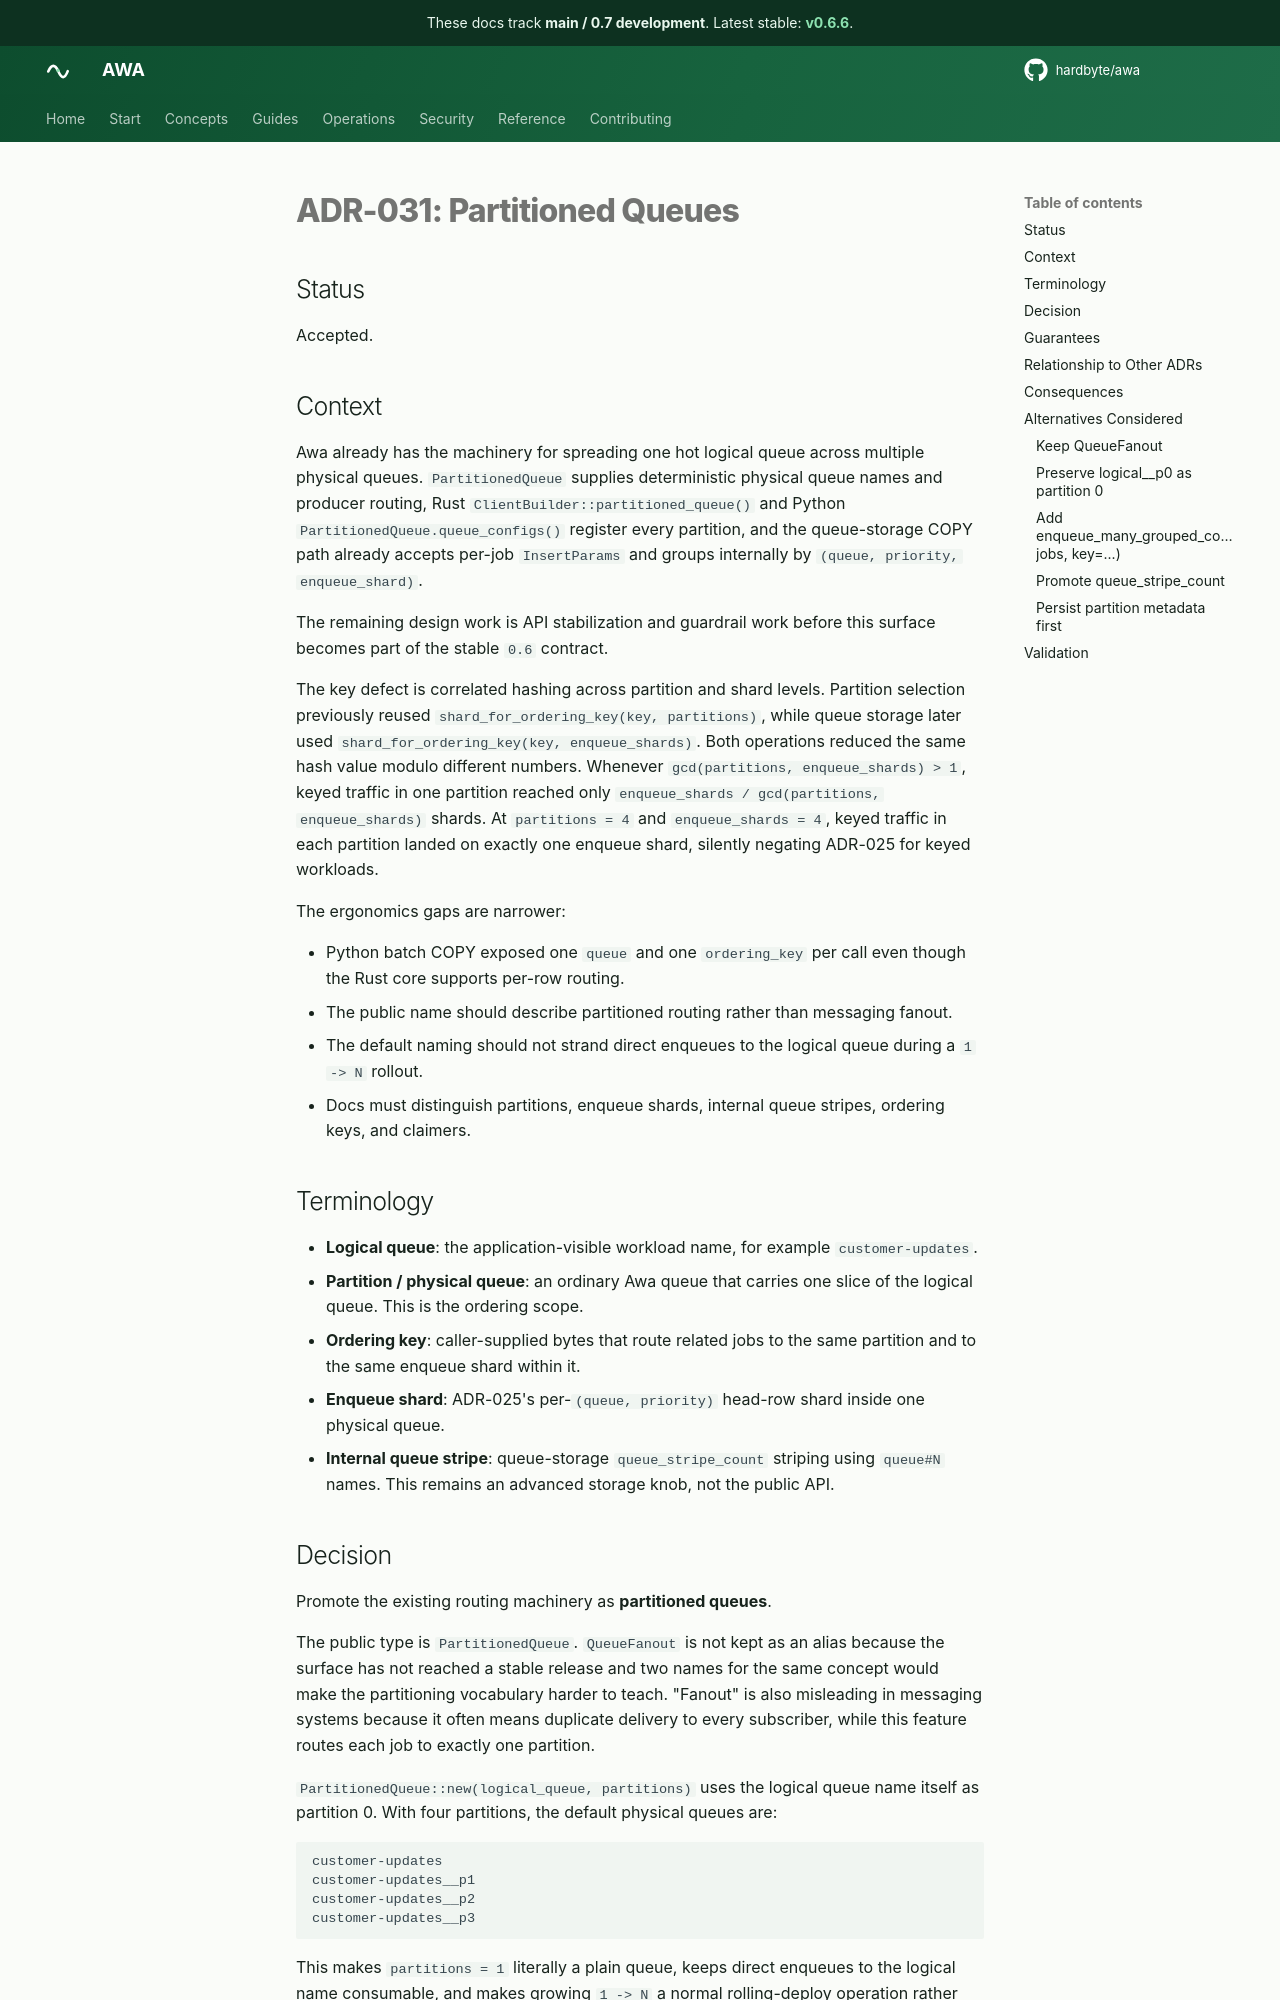

repository: hardbyte/awa · page: pr-preview/pr-646/adr/031-partitioned-queues/index.html · generator: mkdocs

# ADR-031: Partitioned Queues

## Status

Accepted.

## Context

Awa already has the machinery for spreading one hot logical queue across multiple physical queues. `PartitionedQueue` supplies deterministic physical queue names and producer routing, Rust `ClientBuilder::partitioned_queue()` and Python `PartitionedQueue.queue_configs()` register every partition, and the queue-storage COPY path already accepts per-job `InsertParams` and groups internally by `(queue, priority, enqueue_shard)`.

The remaining design work is API stabilization and guardrail work before this surface becomes part of the stable `0.6` contract.

The key defect is correlated hashing across partition and shard levels. Partition selection previously reused `shard_for_ordering_key(key, partitions)`, while queue storage later used `shard_for_ordering_key(key, enqueue_shards)`. Both operations reduced the same hash value modulo different numbers. Whenever `gcd(partitions, enqueue_shards) > 1`, keyed traffic in one partition reached only `enqueue_shards / gcd(partitions, enqueue_shards)` shards. At `partitions = 4` and `enqueue_shards = 4`, keyed traffic in each partition landed on exactly one enqueue shard, silently negating ADR-025 for keyed workloads.

The ergonomics gaps are narrower:

- Python batch COPY exposed one `queue` and one `ordering_key` per call even though the Rust core supports per-row routing.
- The public name should describe partitioned routing rather than messaging fanout.
- The default naming should not strand direct enqueues to the logical queue during a `1 -> N` rollout.
- Docs must distinguish partitions, enqueue shards, internal queue stripes, ordering keys, and claimers.

## Terminology

- **Logical queue**: the application-visible workload name, for example `customer-updates`.
- **Partition / physical queue**: an ordinary Awa queue that carries one slice of the logical queue. This is the ordering scope.
- **Ordering key**: caller-supplied bytes that route related jobs to the same partition and to the same enqueue shard within it.
- **Enqueue shard**: ADR-025's per-`(queue, priority)` head-row shard inside one physical queue.
- **Internal queue stripe**: queue-storage `queue_stripe_count` striping using `queue#N` names. This remains an advanced storage knob, not the public API.
